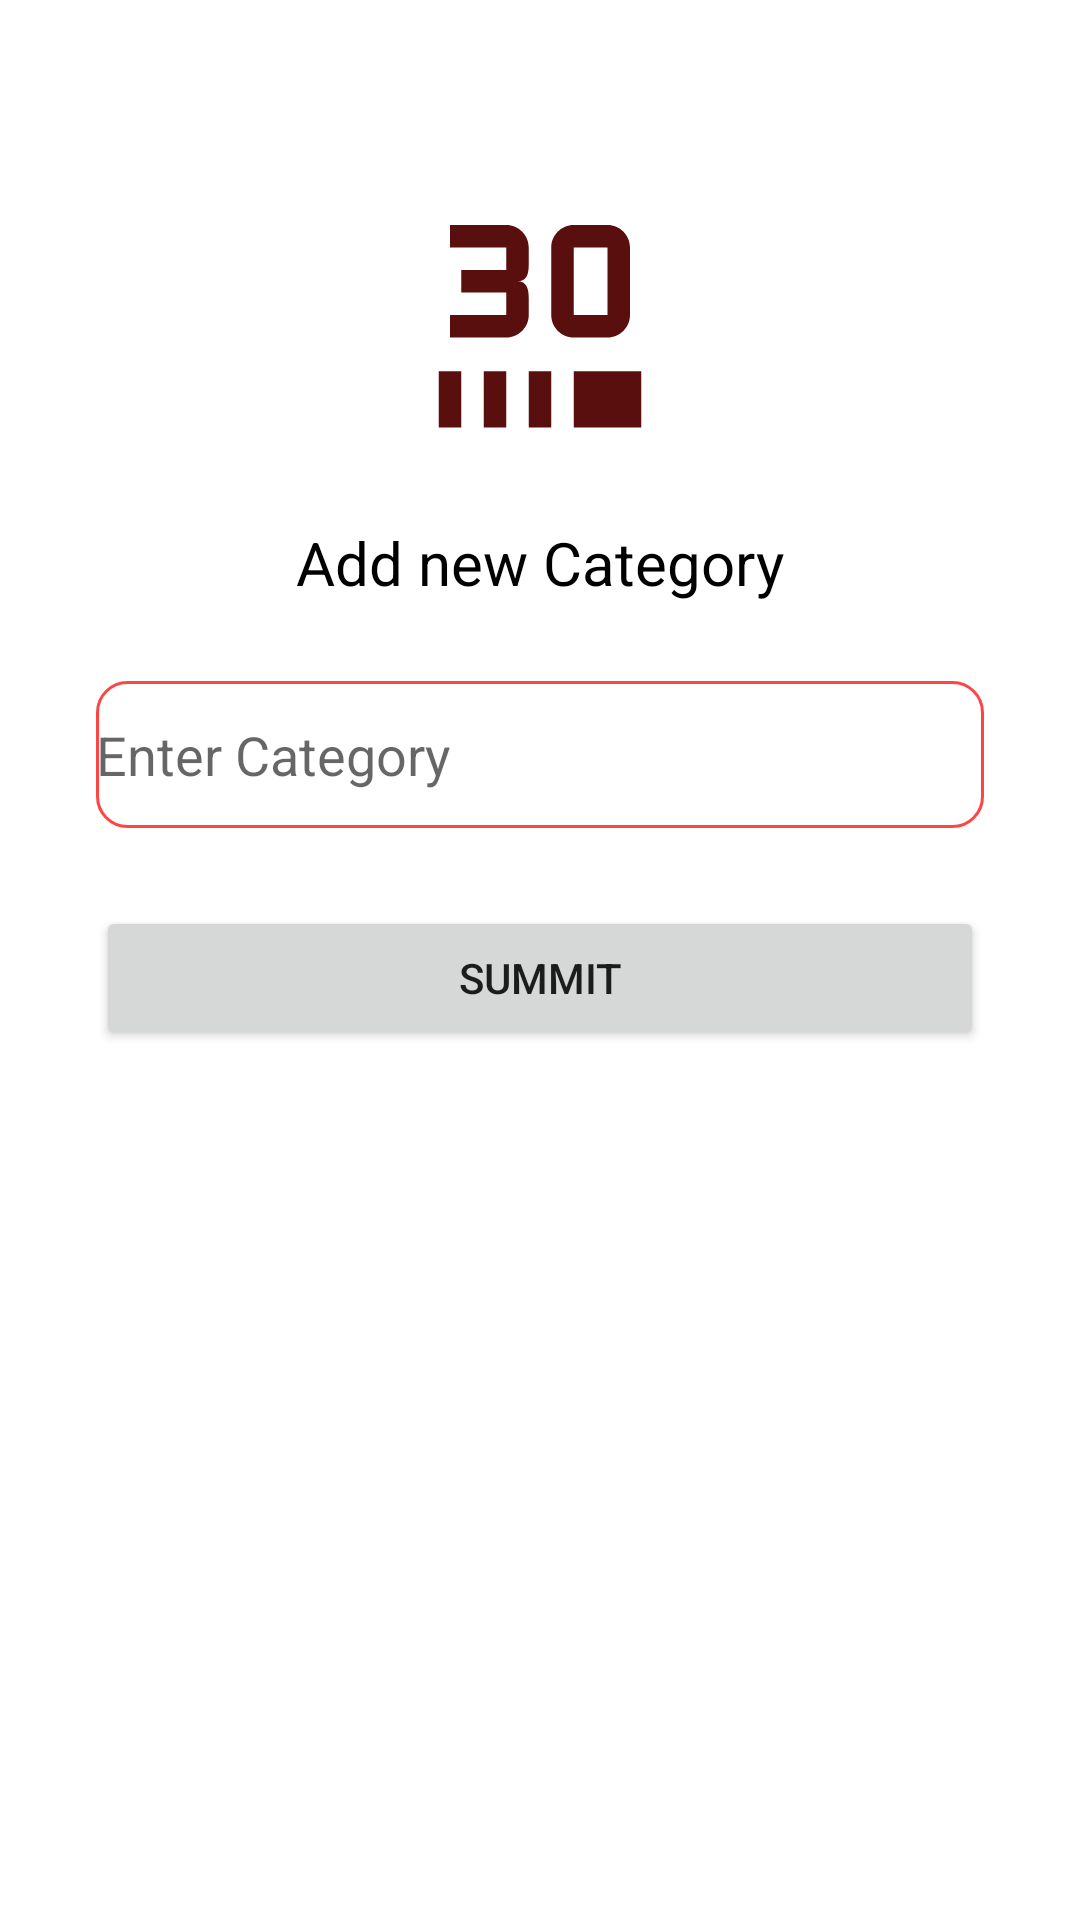

This screen was rendered from an Android layout file. Write that file and the resources it references.
<!-- AndroidManifest.xml: application theme Theme.MaterialComponents.Light.NoActionBar -->
<!-- res/layout/activity_category.xml -->
<?xml version="1.0" encoding="utf-8"?>
<androidx.constraintlayout.widget.ConstraintLayout xmlns:android="http://schemas.android.com/apk/res/android"
    xmlns:app="http://schemas.android.com/apk/res-auto"
    xmlns:tools="http://schemas.android.com/tools"
    android:layout_width="match_parent"
    android:layout_height="match_parent"
    tools:context=".CategoryActivity">

    <ImageView
        android:id="@+id/imageIcon"
        android:layout_width="90dp"
        android:layout_height="90dp"
        android:layout_marginTop="60dp"
        android:scaleType="fitXY"
        app:layout_constraintEnd_toEndOf="parent"
        app:layout_constraintStart_toStartOf="parent"
        app:layout_constraintTop_toTopOf="parent"
        app:srcCompat="@drawable/ic_3d_rotation_24" />

    <TextView
        android:id="@+id/textAddnewCategory"
        android:layout_width="wrap_content"
        android:layout_height="wrap_content"
        android:layout_marginTop="24dp"
        android:text="Add new Category"
        android:textSize="20sp"
        android:textColor="@color/black"
        app:layout_constraintEnd_toEndOf="@+id/imageIcon"
        app:layout_constraintStart_toStartOf="@+id/imageIcon"
        app:layout_constraintTop_toBottomOf="@+id/imageIcon" />

    <EditText
        android:id="@+id/editTextCategory"
        android:layout_width="match_parent"
        android:layout_height="49dp"
        android:layout_marginStart="32dp"
        android:layout_marginTop="26dp"
        android:layout_marginEnd="32dp"
        android:background="@drawable/rounded_corners"
        android:ems="10"
        android:hint="Enter Category"
        android:inputType="textPersonName"
        app:layout_constraintEnd_toEndOf="parent"
        app:layout_constraintStart_toStartOf="parent"
        app:layout_constraintTop_toBottomOf="@+id/textAddnewCategory" />

    <Button
        android:id="@+id/summitButton"
        android:layout_width="match_parent"
        android:layout_height="wrap_content"
        android:layout_marginStart="32dp"
        android:layout_marginTop="26dp"
        android:layout_marginEnd="32dp"
        android:text="Summit"
        app:layout_constraintEnd_toEndOf="parent"
        app:layout_constraintStart_toStartOf="parent"
        app:layout_constraintTop_toBottomOf="@+id/editTextCategory" />
</androidx.constraintlayout.widget.ConstraintLayout>
<!-- resources referenced by this layout -->
<resources>
  <!-- drawable ic_3d_rotation_24 (drawable) -->
  <vector android:height="24dp" android:tint="#5A0F0F"
      android:viewportHeight="24" android:viewportWidth="24"
      android:width="24dp" xmlns:android="http://schemas.android.com/apk/res/android">
      <path android:fillColor="@android:color/white" android:pathData="M4,4v2h5v2H5v2h4v2H4v2h5c1.1,0 2,-0.9 2,-2v-1.5C11,9.67 10.83,9 10,9c0.83,0 1,-0.67 1,-1.5V6c0,-1.1 -0.9,-2 -2,-2H4zM18,4c1.1,0 2,0.9 2,2v6c0,1.1 -0.9,2 -2,2h-3c-1.1,0 -2,-0.9 -2,-2V6c0,-1.1 0.9,-2 2,-2H18zM18,6h-3v6h3V6zM5,22H3v-5h2V22zM9,22H7v-5h2V22zM13,22h-2v-5h2V22zM21,22h-6v-5h6V22z"/>
  </vector>
  <!-- drawable rounded_corners (drawable) -->
  <?xml version="1.0" encoding="utf-8"?>
  <shape xmlns:android="http://schemas.android.com/apk/res/android"
      android:shape="rectangle">
      <corners android:radius="10dp"/>
      <stroke android:color="@android:color/holo_red_light" android:width="1dp"/>
  
  </shape>
  <!-- not gathered from this repository: default colours our renderer supplied (Android Studio template values) -->
  <color name="black">#FF000000</color>
</resources>
